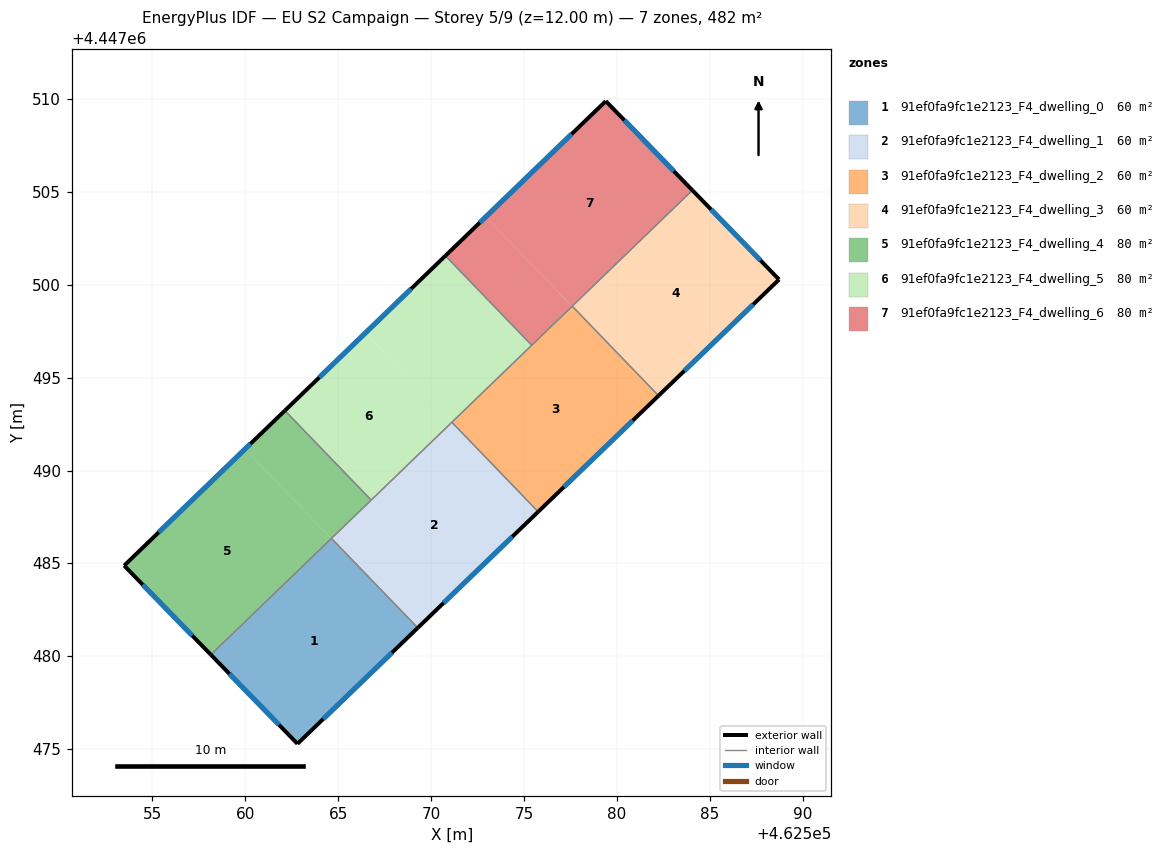
=== STOREY PLAN SPEC (per zone: floor XY polygon, exterior-wall plan segments, windows/doors) ===
zone 1: 91ef0fa9fc1e2123_F4_dwelling_0  (60.2 m²)
  floor: (462564.63, 4447486.34) (462569.27, 4447481.52) (462562.81, 4447475.29) (462558.15, 4447480.09)
  floor: (462564.64, 4447486.35) (462569.28, 4447481.53) (462569.27, 4447481.52) (462564.63, 4447486.34)
  exterior wall: (462562.81, 4447475.29) – (462569.28, 4447481.53)  [9.0 m]
    window: (462564.20, 4447476.63) – (462567.90, 4447480.20)  [8.8 m²]
  exterior wall: (462558.15, 4447480.09) – (462562.81, 4447475.29)  [6.7 m]
    window: (462559.15, 4447479.06) – (462561.81, 4447476.32)  [6.6 m²]
  interior walls: 2
zone 2: 91ef0fa9fc1e2123_F4_dwelling_1  (60.2 m²)
  floor: (462571.11, 4447492.59) (462575.75, 4447487.77) (462569.28, 4447481.53) (462564.64, 4447486.35)
  floor: (462571.12, 4447492.60) (462575.76, 4447487.78) (462575.75, 4447487.77) (462571.11, 4447492.59)
  exterior wall: (462569.28, 4447481.53) – (462575.77, 4447487.78)  [9.0 m]
    window: (462570.67, 4447482.87) – (462574.38, 4447486.44)  [8.8 m²]
  interior walls: 4
zone 3: 91ef0fa9fc1e2123_F4_dwelling_2  (60.2 m²)
  floor: (462577.59, 4447498.83) (462582.23, 4447494.02) (462575.76, 4447487.78) (462571.12, 4447492.60)
  floor: (462577.61, 4447498.84) (462582.24, 4447494.03) (462582.23, 4447494.02) (462577.59, 4447498.83)
  exterior wall: (462575.77, 4447487.78) – (462582.24, 4447494.03)  [9.0 m]
    window: (462577.15, 4447489.12) – (462580.86, 4447492.69)  [8.8 m²]
  interior walls: 4
zone 4: 91ef0fa9fc1e2123_F4_dwelling_3  (60.2 m²)
  floor: (462584.07, 4447505.08) (462588.73, 4447500.28) (462582.24, 4447494.03) (462577.61, 4447498.84)
  floor: (462584.07, 4447505.08) (462584.07, 4447505.08) (462577.61, 4447498.84) (462577.60, 4447498.85)
  exterior wall: (462588.73, 4447500.28) – (462584.07, 4447505.08)  [6.7 m]
    window: (462587.73, 4447501.31) – (462585.07, 4447504.06)  [6.6 m²]
  exterior wall: (462582.24, 4447494.03) – (462588.73, 4447500.28)  [9.0 m]
    window: (462583.63, 4447495.37) – (462587.34, 4447498.94)  [8.8 m²]
  interior walls: 2
zone 5: 91ef0fa9fc1e2123_F4_dwelling_4  (80.3 m²)
  floor: (462559.98, 4447491.15) (462564.62, 4447486.34) (462558.14, 4447480.09) (462553.48, 4447484.88)
  floor: (462562.13, 4447493.23) (462566.78, 4447488.41) (462564.63, 4447486.34) (462559.98, 4447491.15)
  floor: (462564.62, 4447486.34) (462564.63, 4447486.34) (462558.15, 4447480.09) (462558.14, 4447480.09)
  exterior wall: (462553.48, 4447484.88) – (462558.15, 4447480.09)  [6.7 m]
    window: (462554.48, 4447483.86) – (462557.15, 4447481.11)  [6.6 m²]
  exterior wall: (462562.13, 4447493.23) – (462553.48, 4447484.88)  [12.0 m]
    window: (462560.28, 4447491.44) – (462555.34, 4447486.67)  [11.8 m²]
  interior walls: 3
zone 6: 91ef0fa9fc1e2123_F4_dwelling_5  (80.3 m²)
  floor: (462566.46, 4447497.40) (462571.11, 4447492.59) (462566.78, 4447488.41) (462562.13, 4447493.23)
  floor: (462570.77, 4447501.56) (462575.42, 4447496.74) (462571.11, 4447492.59) (462566.46, 4447497.40)
  exterior wall: (462570.77, 4447501.56) – (462562.13, 4447493.23)  [12.0 m]
    window: (462568.92, 4447499.77) – (462563.98, 4447495.01)  [11.8 m²]
  interior walls: 4
zone 7: 91ef0fa9fc1e2123_F4_dwelling_6  (80.3 m²)
  floor: (462572.94, 4447503.65) (462577.59, 4447498.84) (462575.42, 4447496.74) (462570.77, 4447501.56)
  floor: (462579.40, 4447509.88) (462584.07, 4447505.08) (462577.59, 4447498.84) (462572.94, 4447503.65)
  exterior wall: (462584.07, 4447505.08) – (462579.40, 4447509.88)  [6.7 m]
    window: (462583.07, 4447506.11) – (462580.40, 4447508.86)  [6.6 m²]
  exterior wall: (462579.40, 4447509.88) – (462570.77, 4447501.56)  [12.0 m]
    window: (462577.56, 4447508.10) – (462572.62, 4447503.34)  [11.8 m²]
  interior walls: 3

=== DERIVED (storey summary) ===
Building: EU S2 Campaign
Storey: 5 of 9  (floor level z = 12.00 m)
Storey gross floor area: 481.9 m²
Zones on this storey: 7
  - 91ef0fa9fc1e2123_F4_dwelling_0: floor 60.2 m²; exterior wall 15.7 m (47.0 m²); 2 window(s) 15.4 m²; WWR 32.7%
  - 91ef0fa9fc1e2123_F4_dwelling_1: floor 60.2 m²; exterior wall 9.0 m (27.0 m²); 1 window(s) 8.8 m²; WWR 32.7%
  - 91ef0fa9fc1e2123_F4_dwelling_2: floor 60.2 m²; exterior wall 9.0 m (27.0 m²); 1 window(s) 8.8 m²; WWR 32.7%
  - 91ef0fa9fc1e2123_F4_dwelling_3: floor 60.2 m²; exterior wall 15.7 m (47.1 m²); 2 window(s) 15.4 m²; WWR 32.7%
  - 91ef0fa9fc1e2123_F4_dwelling_4: floor 80.3 m²; exterior wall 18.7 m (56.1 m²); 2 window(s) 18.3 m²; WWR 32.7%
  - 91ef0fa9fc1e2123_F4_dwelling_5: floor 80.3 m²; exterior wall 12.0 m (36.0 m²); 1 window(s) 11.8 m²; WWR 32.7%
  - 91ef0fa9fc1e2123_F4_dwelling_6: floor 80.3 m²; exterior wall 18.7 m (56.0 m²); 2 window(s) 18.3 m²; WWR 32.7%
Zone adjacency (shared interzone walls):
  - 91ef0fa9fc1e2123_F4_dwelling_0 ↔ 91ef0fa9fc1e2123_F4_dwelling_1
  - 91ef0fa9fc1e2123_F4_dwelling_0 ↔ 91ef0fa9fc1e2123_F4_dwelling_4
  - 91ef0fa9fc1e2123_F4_dwelling_1 ↔ 91ef0fa9fc1e2123_F4_dwelling_2
  - 91ef0fa9fc1e2123_F4_dwelling_1 ↔ 91ef0fa9fc1e2123_F4_dwelling_4
  - 91ef0fa9fc1e2123_F4_dwelling_1 ↔ 91ef0fa9fc1e2123_F4_dwelling_5
  - 91ef0fa9fc1e2123_F4_dwelling_2 ↔ 91ef0fa9fc1e2123_F4_dwelling_3
  - 91ef0fa9fc1e2123_F4_dwelling_2 ↔ 91ef0fa9fc1e2123_F4_dwelling_5
  - 91ef0fa9fc1e2123_F4_dwelling_2 ↔ 91ef0fa9fc1e2123_F4_dwelling_6
  - 91ef0fa9fc1e2123_F4_dwelling_3 ↔ 91ef0fa9fc1e2123_F4_dwelling_6
  - 91ef0fa9fc1e2123_F4_dwelling_4 ↔ 91ef0fa9fc1e2123_F4_dwelling_5
  - 91ef0fa9fc1e2123_F4_dwelling_5 ↔ 91ef0fa9fc1e2123_F4_dwelling_6